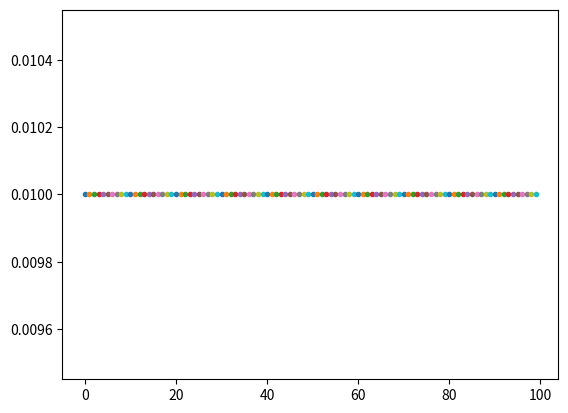

The script that saved this image:
import random

import matplotlib.pyplot as plt
import numpy as np
import time
map_mapping = []
class Drawer:
    def __init__(self, name, path=None):
        self.name = name
        self.path = name+'.png' if path == None else path+name+'.png'
        self.draw_list = []

    def add_map_list(self, l):
        self.draw_list.append(l.copy())

    def draw(self):
        plt.figure(figsize=(10,10))
        now = np.stack(self.draw_list)
        now = now.transpose()
        le = now.shape[1]
        color = plt.cm.rainbow(np.linspace(0, 1, now.shape[0]))
        x = [i for i in range(le)]
        print(le, now.shape)
        print(now)
        for i, c in enumerate(color):
            plt.plot(x, now[i], c=c)
        plt.savefig(self.name)

        plt.show()

class DynDrawer:
    def __init__(self):
        plt.ion()
        plt.figure(1)
        self.cnt = 0

    def append_data(self,data):
        plt.plot(self.cnt, data, '.')
        self.cnt+=1
        plt.pause(0.01)

    def end(self):
        plt.savefig('./test.png')




if __name__ == "__main__":

    import matplotlib.pyplot as plt
    import numpy as np
    import time
    from math import *

    # plt.ion()  # 开启interactive mode 成功的关键函数
    # plt.figure(1)
    # t = [0]
    # t_now = 0
    # m = [sin(t_now)]
    # mm = [0]
    # for i in range(200):
    #     # plt.clf() # 清空画布上的所有内容。此处不能调用此函数，不然之前画出的点，将会被清空。
    #     t_now = i * 0.1
    #     """
    #     由于第次只画一个点，所以此处有两种方式，第一种plot函数中的样式选
    #     为点'.'、'o'、'*'都可以，就是不能为线段'-'。因为一条线段需要两
    #     个点才能确定。第二种方法是scatter函数，也即画点。
    #     """
    #     plt.plot(t_now, sin(t_now), '.')  # 第次对画布添加一个点，覆盖式的。
    #
    #     plt.plot(t_now, cos(t_now), 'o')
    #
    #     plt.pause(0.01)
    # plt.savefig('test.png')
    dyn = DynDrawer()
    for i in range(100):
        dyn.append_data(0.01)